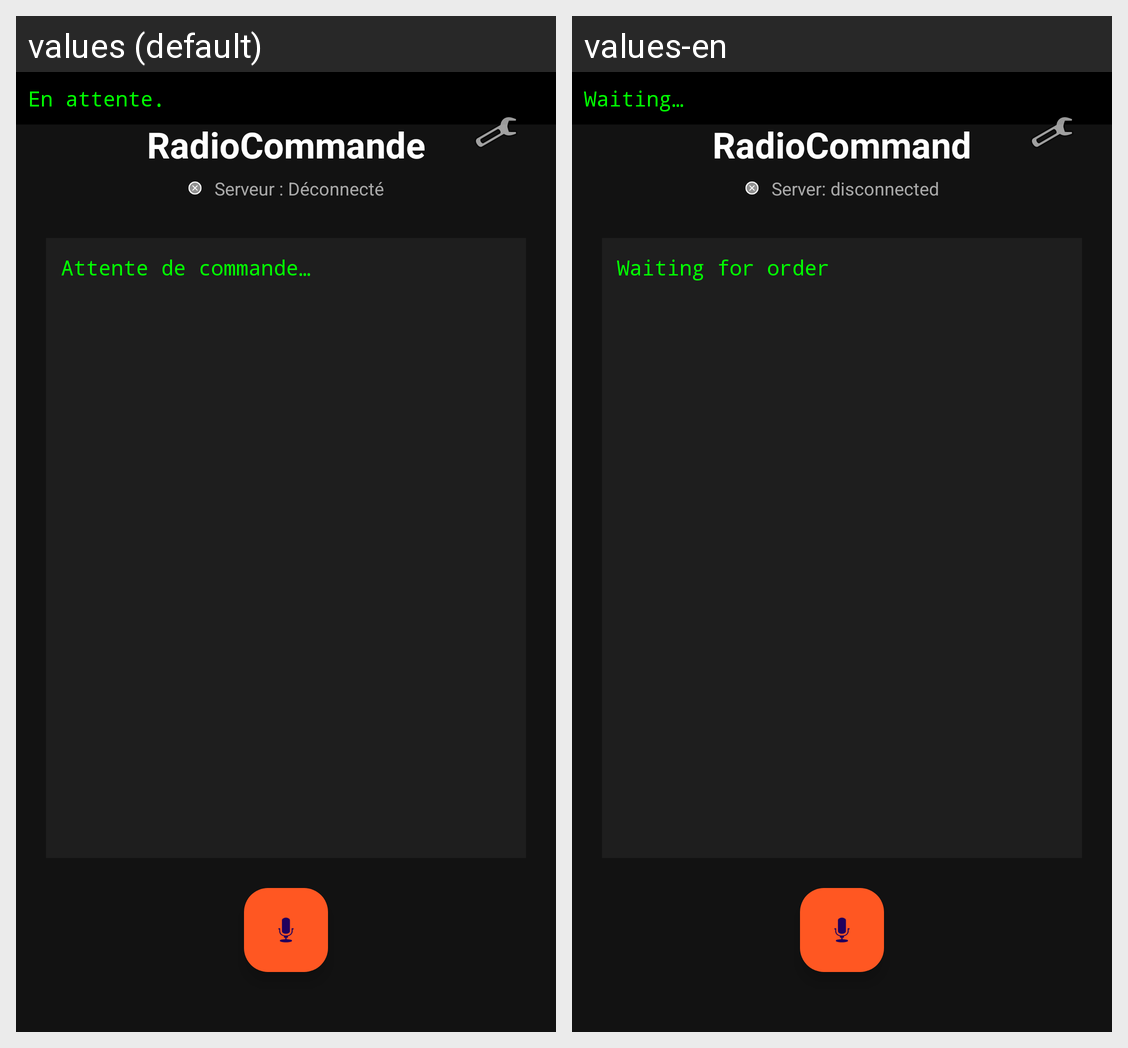

Translations of the strings shown on this Android screen, per locale in the grid:
Android screen res/layout/activity_main.xml rendered under 2 locales, left to right: values (default), values-en. Device: Nexus 5 (rendered at 1080×1920; each locale shown at half size, 540×960, under a caption strip naming it); theme Theme.RadioCommande.
Strings drawn on this screen, with the default value and each locale's value (text and hints the layout hard-codes, and strings that could not be matched under every locale, appear in the picture but are not listed):

statut_attente
  values: En attente.
  values-en: Waiting…

radiocommande
  values: RadioCommande
  values-en: RadioCommand

serveur_deconnecte
  values: Serveur : Déconnecté
  values-en: Server: disconnected

attente_commande
  values: Attente de commande…
      
  values-en: Waiting for order
